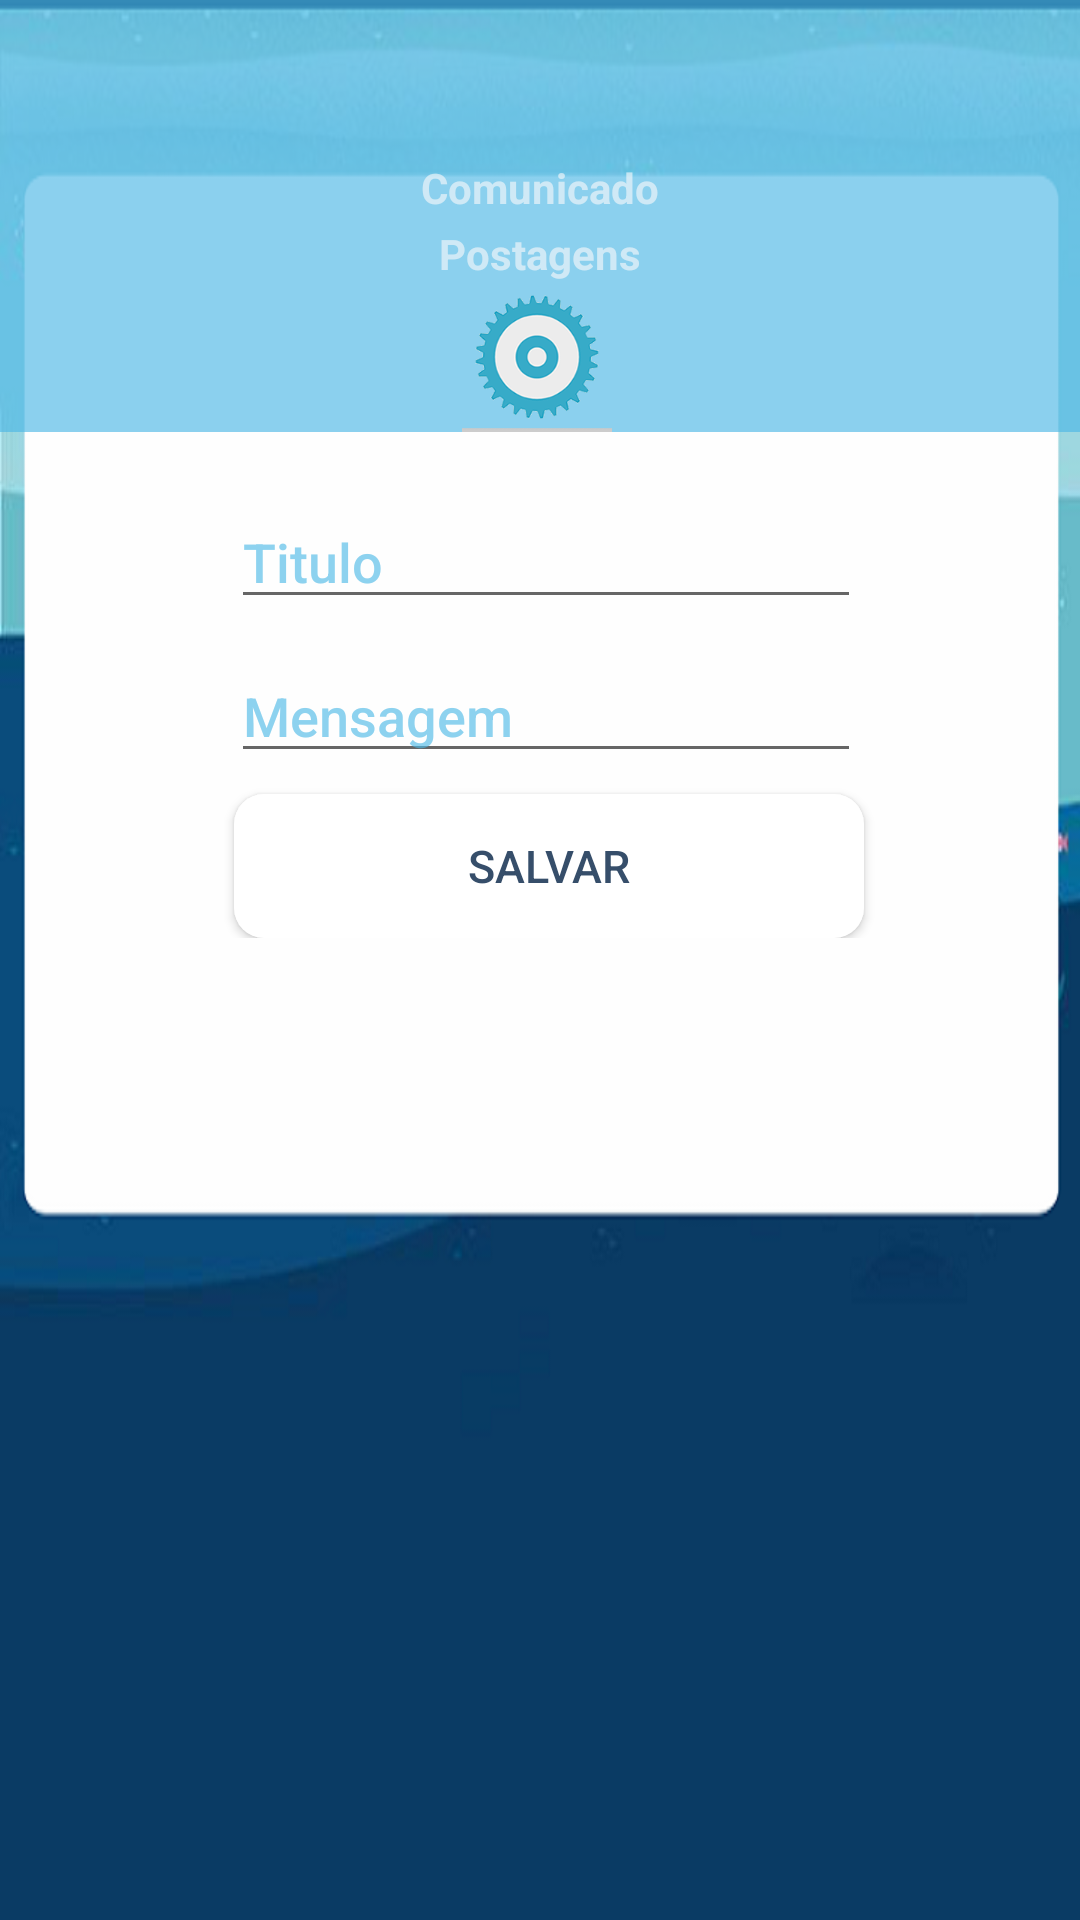

This screen was rendered from an Android layout file. Write that file and the resources it references.
<!-- AndroidManifest.xml: application theme MarugeChat -->
<!-- res/layout/activity_nova_postagem.xml -->
<?xml version="1.0" encoding="utf-8"?>
<ScrollView xmlns:android="http://schemas.android.com/apk/res/android"
    xmlns:tools="http://schemas.android.com/tools"
    android:layout_width="match_parent"
    android:layout_height="match_parent"
    android:background="@mipmap/cadastro">

    <LinearLayout xmlns:android="http://schemas.android.com/apk/res/android"
        android:layout_width="match_parent"
        android:layout_height="match_parent"
        android:orientation="vertical"

        android:weightSum="1"
        tools:ignore="ScrollViewSize">


        <LinearLayout
            android:layout_width="match_parent"
            android:layout_height="wrap_content"
            android:background="@color/colorPrimaryDark"
            android:orientation="vertical">

            <ImageButton
                android:id="@+id/ibInicio"
                android:layout_width="50dp"
                android:layout_height="50dp"
                android:layout_gravity="center"
                android:background="@drawable/icon"
                tools:ignore="ContentDescription" />

            
            <TextView
                android:id="@+id/btnNovaPostagem1"
                android:layout_width="wrap_content"
                android:layout_height="wrap_content"
                android:layout_gravity="center"
                android:layout_marginTop="3dp"
                android:text="Comunicado"
                android:textColor="@color/colorPrimary"
                android:textSize="14sp"
                android:textStyle="bold"
                tools:ignore="HardcodedText" />
            
            <TextView
                android:id="@+id/btnPostagens1"
                android:layout_width="wrap_content"
                android:layout_height="wrap_content"
                android:layout_gravity="center"
                android:layout_marginTop="3dp"
                android:text="Postagens"
                android:textColor="@color/colorPrimary"
                android:textSize="14sp"
                android:textStyle="bold"
                tools:ignore="HardcodedText,PxUsage,RtlHardcoded" />

            <ImageButton
                android:id="@+id/ibConfigurar"
                android:layout_width="50dp"
                android:layout_height="50dp"
                android:layout_gravity="center"
                android:layout_marginLeft="-4px"
                android:background="@mipmap/icone"
                tools:ignore="ContentDescription,PxUsage,RtlHardcoded" />
        </LinearLayout>

        <LinearLayout
            android:layout_width="match_parent"
            android:layout_height="wrap_content"
            android:layout_marginTop="20dp"
            android:orientation="vertical">

            <EditText
                android:id="@+id/EdtTitulo"
                android:layout_width="wrap_content"
                android:layout_height="wrap_content"
                android:layout_marginTop="1dp"
                android:layout_marginLeft = "30px"
                android:layout_gravity="center"
                android:ems="10"
                android:fontFamily="sans-serif-medium"
                android:layout_marginEnd="70dp"
                android:layout_marginRight="16dp"
                android:layout_marginStart="72dp"
                android:hint="Titulo"
                android:maxLines= "1"
                android:textColor="@color/colorPrimaryDark"
                android:textColorHint="#a34cb8e6"
                tools:ignore="HardcodedText,PxUsage,RtlHardcoded" />

            <EditText
                android:id="@+id/editMessagem"
                android:layout_width="wrap_content"
                android:layout_height="wrap_content"
                android:layout_marginTop="10dp"
                android:layout_marginLeft = "30px"
                android:layout_gravity="center"
                android:ems="10"
                android:fontFamily="sans-serif-medium"
                android:layout_marginEnd="70dp"
                android:layout_marginRight="16dp"
                android:layout_marginStart="72dp"
                android:hint="Mensagem"
                android:inputType="textPersonName"
                android:textColor="@color/colorPrimaryDark"
                android:textColorHint="#a34cb8e6"
                tools:ignore="HardcodedText,PxUsage,RtlHardcoded" />

            <Button
                android:id="@+id/btnSalvarMessagem"
                android:layout_width="210dp"
                android:layout_height="wrap_content"
                android:layout_gravity="center"
                android:layout_marginTop="7dp"
                android:layout_marginLeft = "3dp"
                android:textSize="15dp"
                android:background="@drawable/screen_border"
                android:text="Salvar"
                android:textColor="#364e6a"
                tools:ignore="HardcodedText" />

        </LinearLayout>

    </LinearLayout>
</ScrollView>
<!-- resources referenced by this layout -->
<resources>
  <color name="colorPrimary">#9ff9f9fa</color>
  <color name="colorPrimaryDark">#a34cb8e6</color>
  <!-- drawable icon: png bitmap (mipmap-hdpi, 122023 bytes) -->
  <!-- drawable screen_border (drawable) -->
  <?xml version="1.0" encoding="utf-8"?>
  <shape xmlns:android="http://schemas.android.com/apk/res/android"
      android:padding="10dp"
      android:shape="rectangle">
  
      <solid android:color="#fff" />
  
      <corners
          android:bottomLeftRadius="10dp"
          android:bottomRightRadius="10dp"
          android:topLeftRadius="10dp"
          android:topRightRadius="10dp" />
  
  </shape>
  <!-- mipmap cadastro: png bitmap (drawable, 95371 bytes) -->
  <!-- mipmap icone: png bitmap (mipmap-xxxhdpi, 91007 bytes) -->
  <style name="MarugeChat" parent="Theme.AppCompat.Light.DarkActionBar">
          
          <item name="windowNoTitle">true</item>
          
          <item name="windowActionBar">false</item>
          <item name="colorPrimaryDark">@color/colorPrimaryDark</item>
          <item name="colorPrimary">#0076A3</item>
      </style>
</resources>
